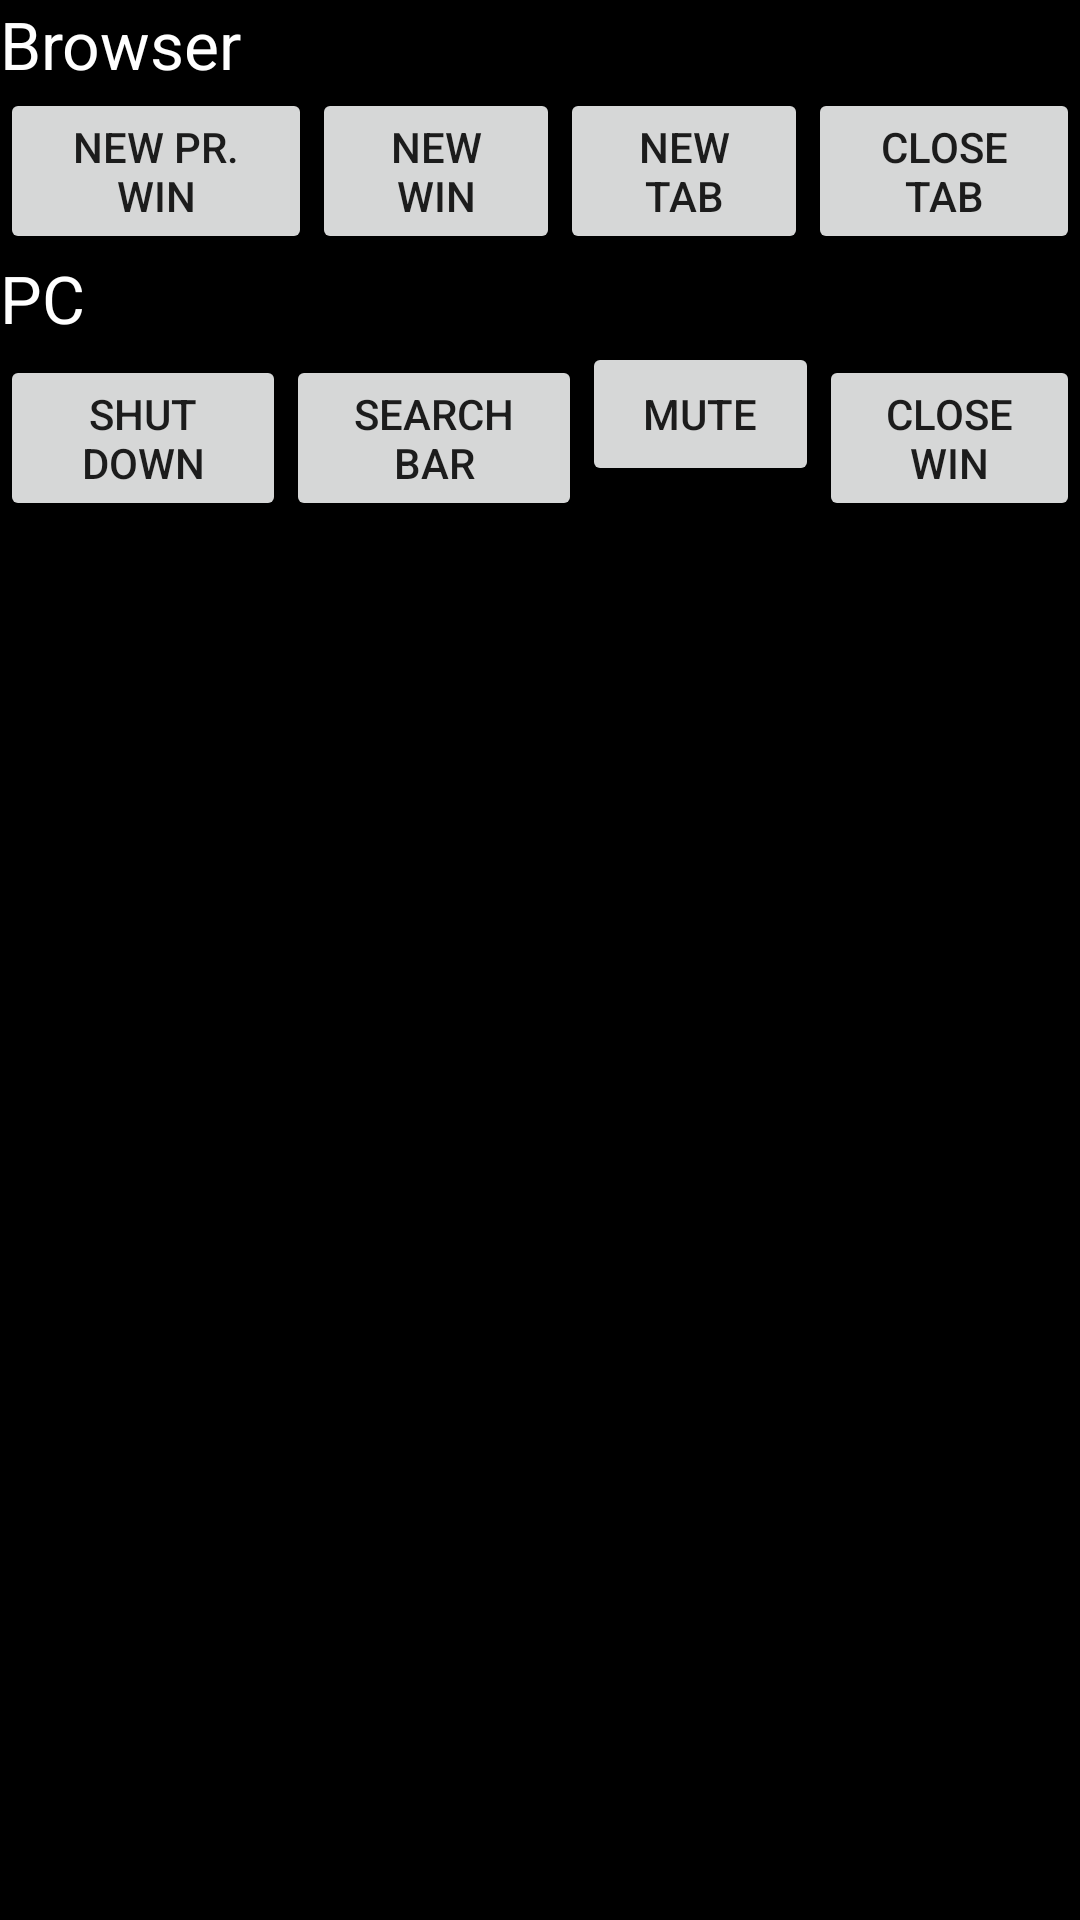

Produce the Android XML layout that renders to this screen, including the resource entries it uses.
<!-- AndroidManifest.xml: application theme AppTheme -->
<!-- res/layout/activity_shortcut.xml -->
<?xml version="1.0" encoding="utf-8"?>
<LinearLayout xmlns:android="http://schemas.android.com/apk/res/android"
    android:orientation="vertical" android:layout_width="match_parent"
    android:layout_height="match_parent">

    <TextView
        android:layout_width="wrap_content"
        android:layout_height="wrap_content"
        android:textAppearance="?android:attr/textAppearanceLarge"
        android:text="Browser"
        android:id="@+id/textView"
        android:textColor="#ffffff" />

    <LinearLayout
        android:orientation="horizontal"
        android:layout_width="wrap_content"
        android:layout_height="wrap_content">

        <RelativeLayout
            android:layout_width="match_parent"
            android:layout_height="match_parent"
            android:layout_weight=".25">

            <Button
                android:layout_width="wrap_content"
                android:layout_height="wrap_content"
                android:text="new pr. win"
                android:id="@+id/button_new_pr_win" />
        </RelativeLayout>

        <RelativeLayout
            android:layout_width="match_parent"
            android:layout_height="match_parent"
            android:layout_weight=".25">

            <Button
                android:layout_width="wrap_content"
                android:layout_height="wrap_content"
                android:text="new win"
                android:id="@+id/button_new_win" />
        </RelativeLayout>

        <RelativeLayout
            android:layout_width="match_parent"
            android:layout_height="match_parent"
            android:layout_weight=".25">

            <Button
                android:layout_width="wrap_content"
                android:layout_height="wrap_content"
                android:text="new tab"
                android:id="@+id/button_new_tab" />
        </RelativeLayout>

        <RelativeLayout
            android:layout_width="match_parent"
            android:layout_height="match_parent"
            android:layout_weight=".25">

            <Button
                android:layout_width="wrap_content"
                android:layout_height="wrap_content"
                android:text="close tab"
                android:id="@+id/button_close_tab" />
        </RelativeLayout>

    </LinearLayout>

    <Space
        android:layout_width="match_parent"
        android:layout_height="wrap_content" />

    <TextView
        android:layout_width="wrap_content"
        android:layout_height="wrap_content"
        android:textAppearance="?android:attr/textAppearanceLarge"
        android:text="PC"
        android:id="@+id/textView2"
        android:textColor="#ffffff" />

    <LinearLayout
        android:orientation="horizontal"
        android:layout_width="match_parent"
        android:layout_height="wrap_content">

        <RelativeLayout
            android:layout_width="wrap_content"
            android:layout_height="wrap_content"
            android:layout_weight=".25">

            <Button
                android:layout_width="wrap_content"
                android:layout_height="wrap_content"
                android:text="Shut down"
                android:id="@+id/button_shutdown" />
        </RelativeLayout>

        <RelativeLayout
            android:layout_width="wrap_content"
            android:layout_height="wrap_content"
            android:layout_weight=".25">

            <Button
                android:layout_width="wrap_content"
                android:layout_height="wrap_content"
                android:text="search bar"
                android:id="@+id/button_searchbar" />
        </RelativeLayout>

        <RelativeLayout
            android:layout_width="wrap_content"
            android:layout_height="wrap_content"
            android:layout_weight=".25">

            <Button
                android:layout_width="wrap_content"
                android:layout_height="wrap_content"
                android:text="Mute"
                android:id="@+id/button_mute" />
        </RelativeLayout>

        <RelativeLayout
            android:layout_width="wrap_content"
            android:layout_height="wrap_content"
            android:layout_weight=".25">

            <Button
                android:layout_width="wrap_content"
                android:layout_height="wrap_content"
                android:text="Close win"
                android:id="@+id/button_close_win" />
        </RelativeLayout>
    </LinearLayout>

</LinearLayout>
<!-- resources referenced by this layout -->
<resources>
  <style name="AppTheme" parent="Theme.AppCompat.Light.DarkActionBar">
          
          <item name="android:windowBackground">@color/primary_dark_material_dark</item>
      </style>
</resources>
